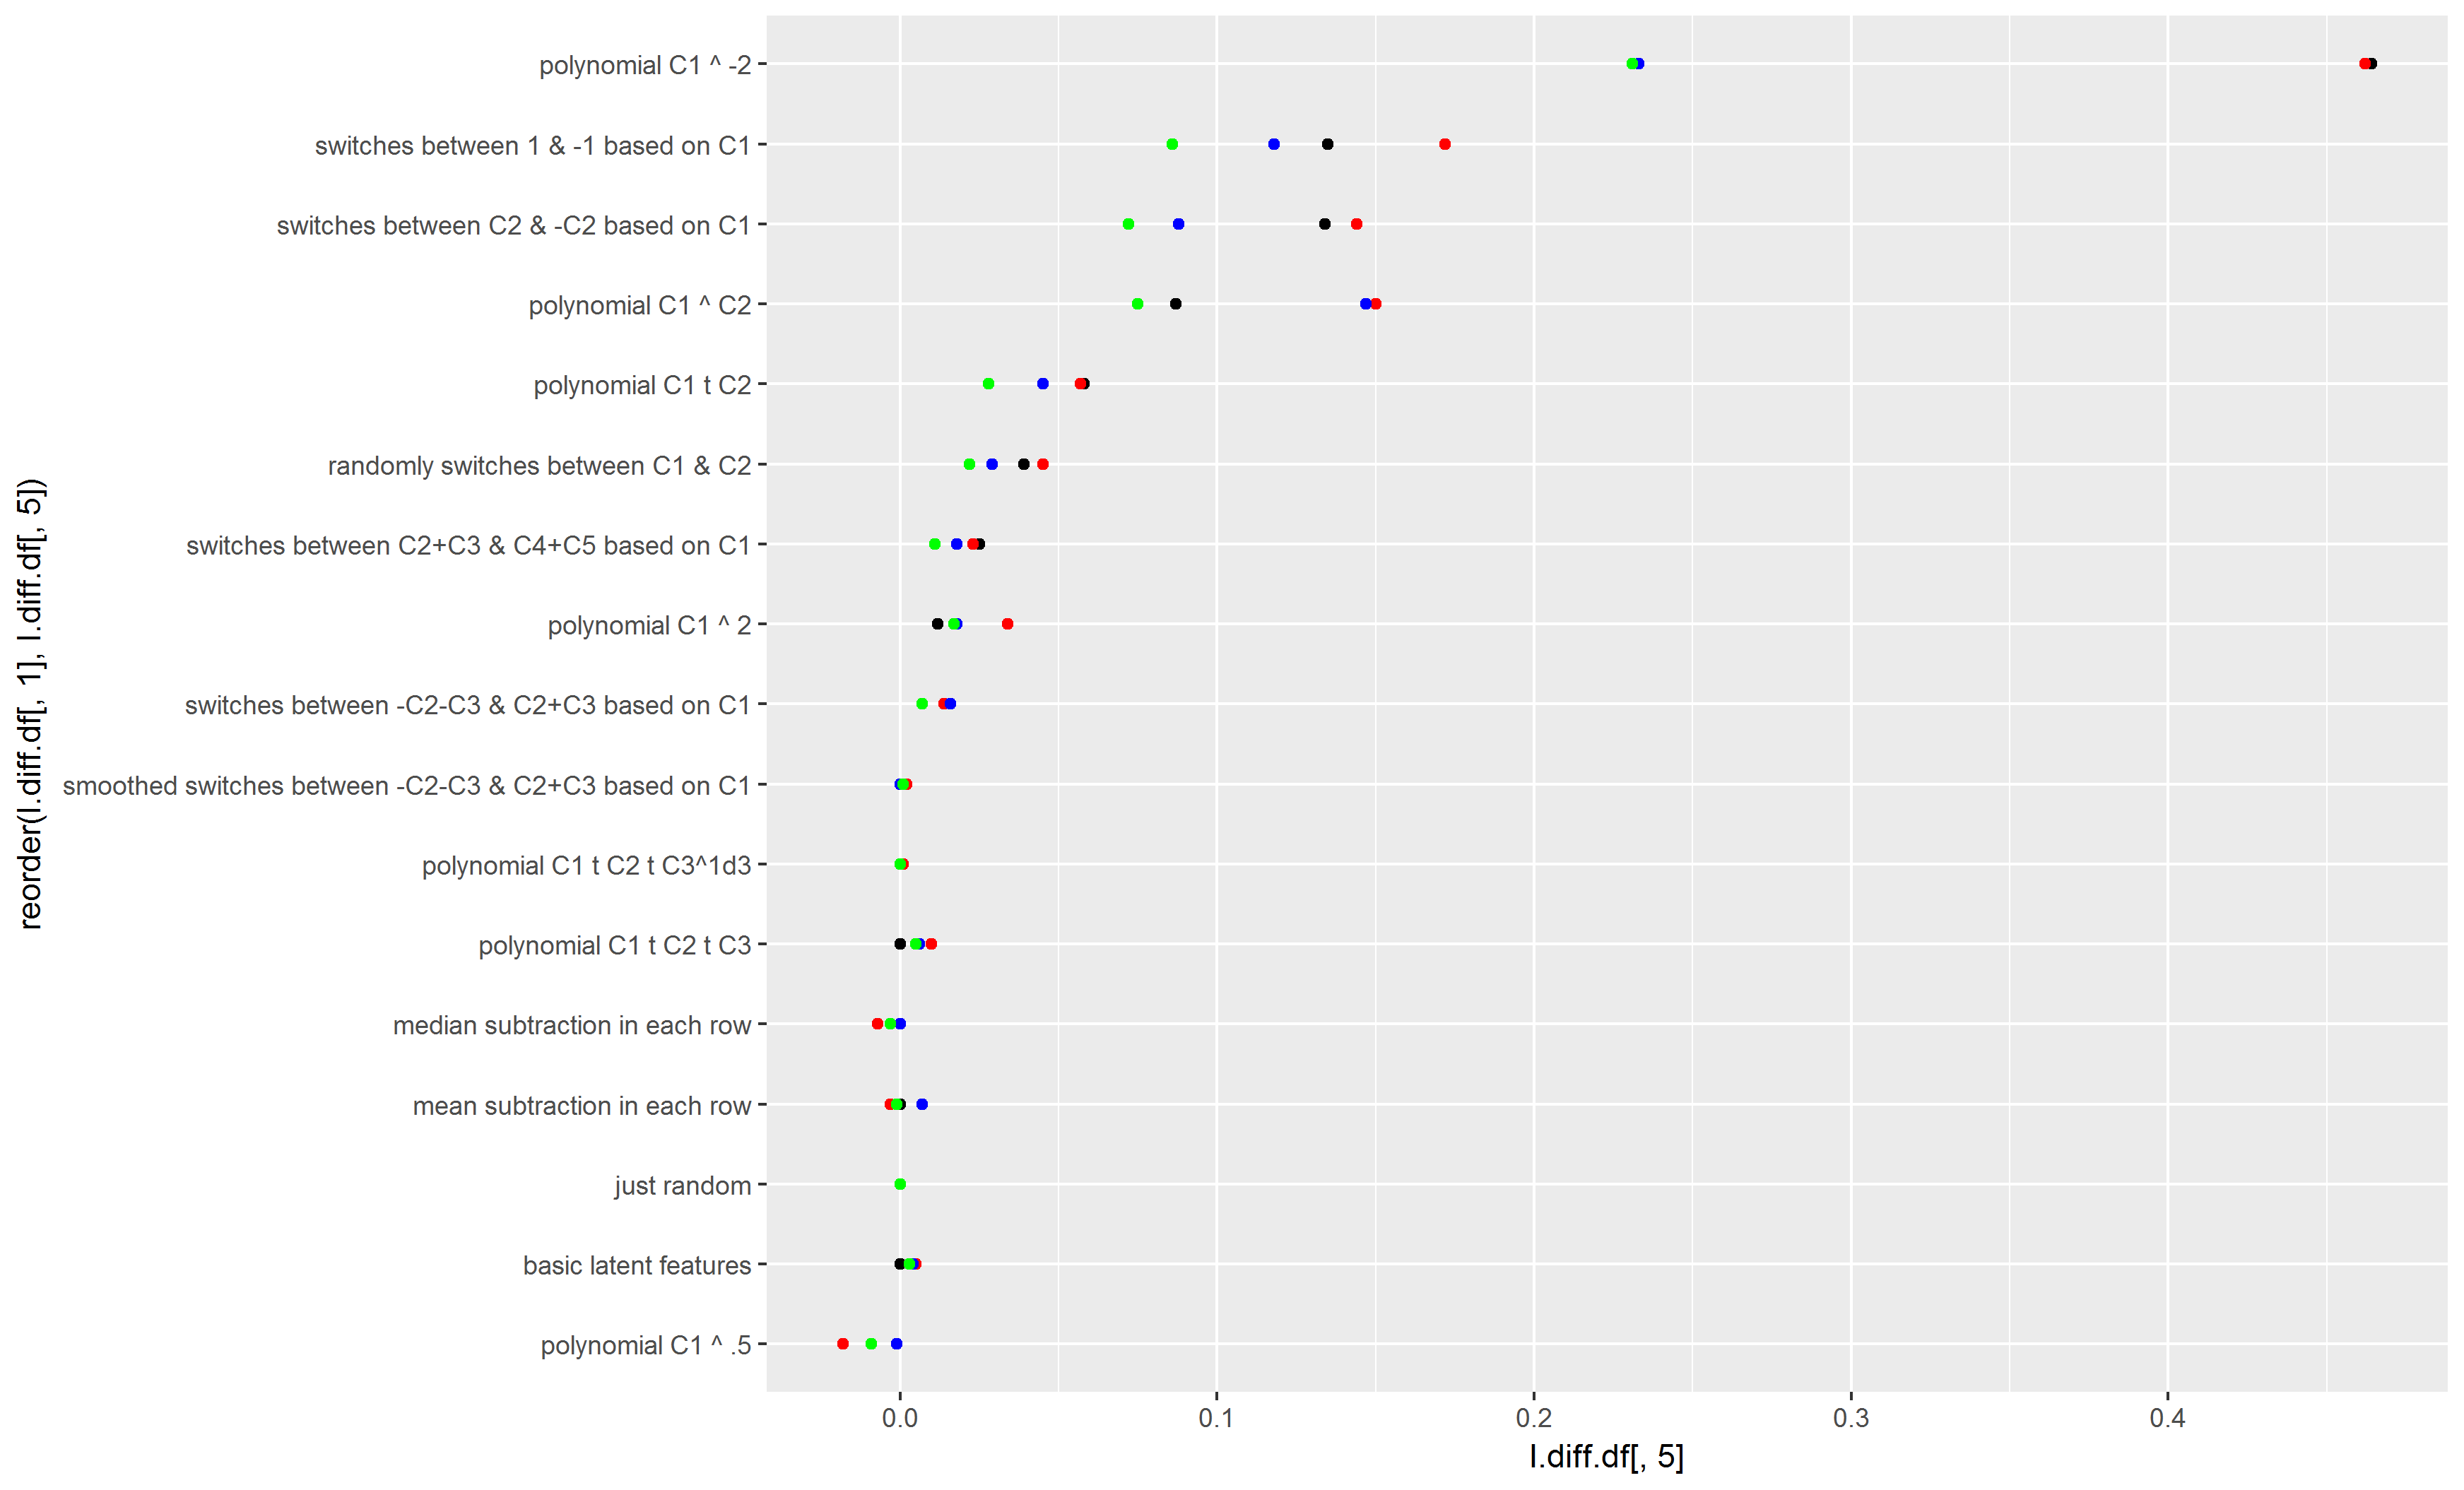

Values plotted in this chart, from the file beside it:
polynomial C1 ^ .5, 48, -0.139, -0.028, -0.018, -0.001, 0.066, -0.018, -0.069, -0.014, -0.009, -0.001, 0.033, -0.009
basic latent features, 209, -0.108, 0, 0, 0.009, 0.138, 0.005, -0.054, 0, 0, 0.004, 0.069, 0.003
just random, 47, -0.001, 0, 0, 0, 0.004, 0, 0, 0, 0, 0, 0.002, 0
polynomial C1 t C2 t C3, 46, 0, 0, 0, 0.012, 0.057, 0.01, 0, 0, 0, 0.006, 0.028, 0.005
polynomial C1 t C2 t C3^1d3, 46, -0.078, 0, 0, 0, 0.137, 0.001, -0.039, 0, 0, 0, 0.068, 0
mean subtraction in each row, 47, -0.077, -0.005, 0, 0.014, 0.048, -0.003, -0.038, -0.002, 0, 0.007, 0.024, -0.001
median subtraction in each row, 47, -0.079, -0.007, 0, 0, 0.01, -0.007, -0.04, -0.004, 0, 0, 0.005, -0.003
smoothed switches between -C2-C3 & C2+C3…, 48, -0.011, 0, 0, 0, 0.069, 0.002, -0.006, 0, 0, 0, 0.034, 0.001
switches between -C2-C3 & C2+C3 based on…, 48, -0.046, 0, 0.007, 0.032, 0.119, 0.014, -0.023, 0, 0.004, 0.016, 0.06, 0.007
polynomial C1 ^ 2, 49, 0, 0, 0.012, 0.035, 0.26, 0.034, 0, 0, 0.006, 0.018, 0.13, 0.017
switches between C2+C3 & C4+C5 based on …, 49, -0.023, 0.005, 0.025, 0.037, 0.059, 0.023, -0.012, 0.003, 0.012, 0.018, 0.03, 0.011
randomly switches between C1 & C2, 49, -0.005, 0.026, 0.039, 0.058, 0.122, 0.045, -0.003, 0.013, 0.019, 0.029, 0.061, 0.022
polynomial C1 t C2, 47, -0.021, 0.022, 0.058, 0.091, 0.164, 0.057, -0.01, 0.012, 0.029, 0.045, 0.082, 0.028
polynomial C1 ^ C2, 48, -0.079, 0, 0.087, 0.294, 0.455, 0.15, -0.04, 0, 0.044, 0.147, 0.228, 0.075
switches between C2 & -C2 based on C1, 49, -0.045, 0.101, 0.134, 0.175, 0.417, 0.144, -0.023, 0.05, 0.067, 0.088, 0.208, 0.072
switches between 1 & -1 based on C1, 45, 0, 0.098, 0.135, 0.237, 0.427, 0.172, 0, 0.049, 0.068, 0.118, 0.214, 0.086
polynomial C1 ^ -2, 26, 0.445, 0.456, 0.464, 0.466, 0.477, 0.462, 0.222, 0.228, 0.232, 0.233, 0.238, 0.231
